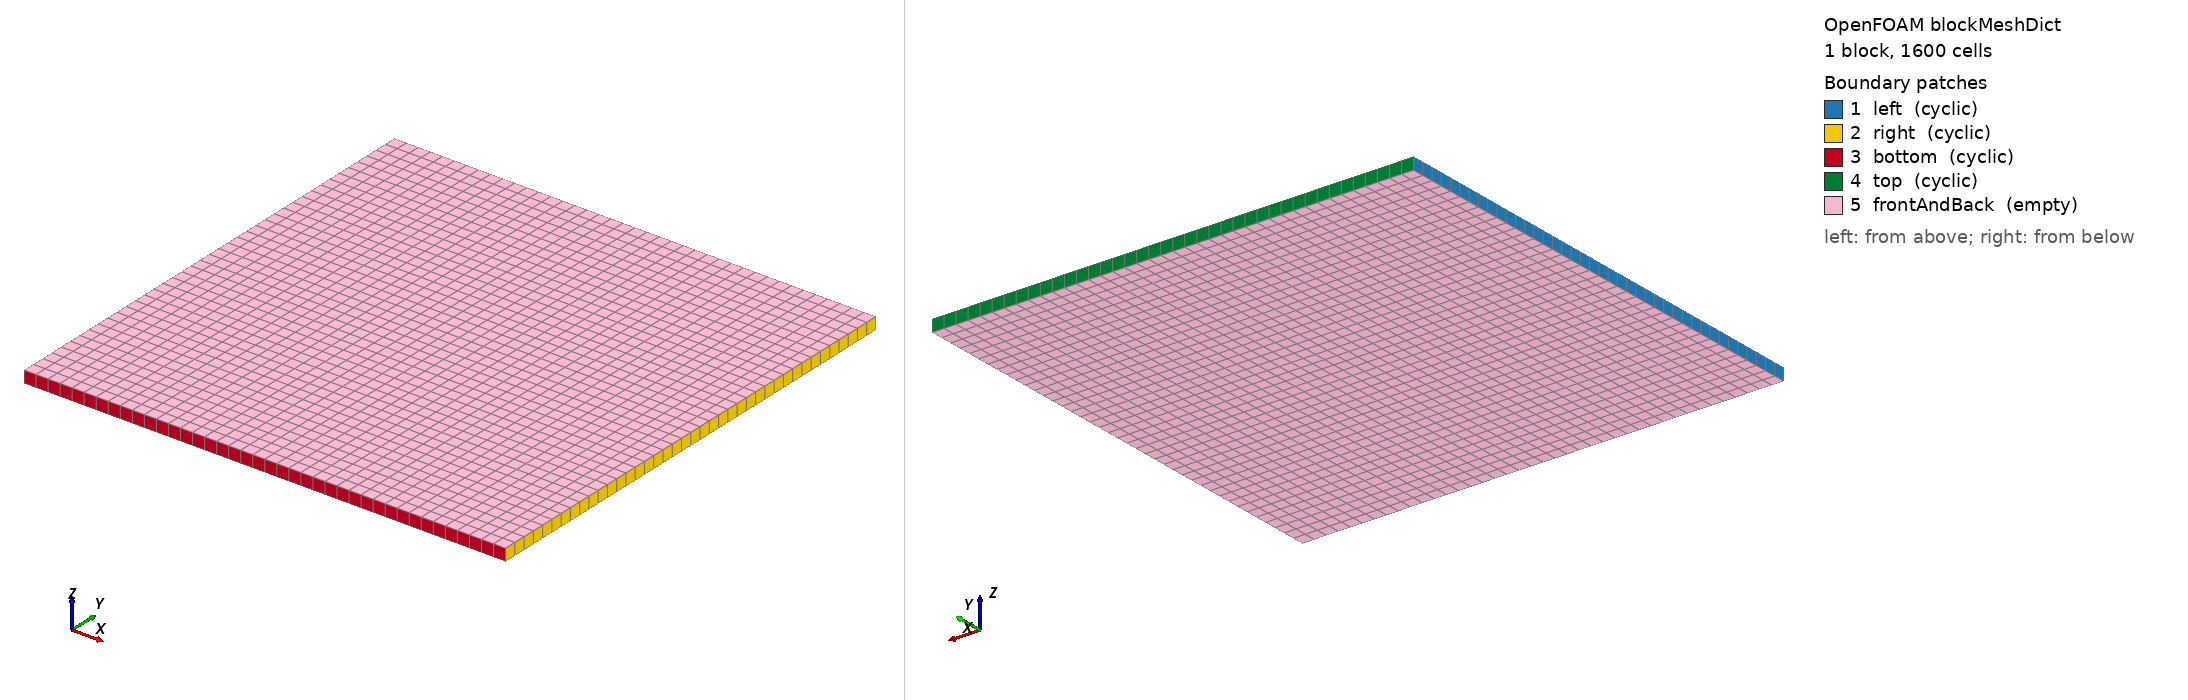

OpenFOAM case: the mesh blockMesh builds from blockMeshDict, 1 block(s), 1600 cells. Boundary patches (legend numbers): 1 left (cyclic), 2 right (cyclic), 3 bottom (cyclic), 4 top (cyclic), 5 frontAndBack (empty). Left view from above one corner, right view from below the opposite corner. Boundary conditions: 0 field file(s) under 0/; 0 of 5 drawn patches have an entry in a shipped field file.

=== system/blockMeshDict ===
FoamFile { version 2.0; format ascii; class dictionary; object blockMeshDict; }
// Doubly periodic 2.4 x 2.4 box with N x N cells; the fluid is enclosed by an
// immersed container, so no domain boundary touches it
L 2.4; N 40;
dz #eval{ $L / $N };
scale 1;
vertices ( (0 0 0) ($L 0 0) ($L $L 0) (0 $L 0) (0 0 $dz) ($L 0 $dz) ($L $L $dz) (0 $L $dz) );
blocks ( hex (0 1 2 3 4 5 6 7) ($N $N 1) simpleGrading (1 1 1) );
boundary
(
    left   { type cyclic; neighbourPatch right;  faces ((0 4 7 3)); }
    right  { type cyclic; neighbourPatch left;   faces ((1 2 6 5)); }
    bottom { type cyclic; neighbourPatch top;    faces ((0 1 5 4)); }
    top    { type cyclic; neighbourPatch bottom; faces ((3 7 6 2)); }
    frontAndBack { type empty; faces ((0 3 2 1) (4 5 6 7)); }
);


=== system/controlDict ===
FoamFile { version 2.0; format ascii; class dictionary; object controlDict; }
application ibmPimpleFoam; startFrom startTime; startTime 0; stopAt endTime; endTime 10; deltaT 0.01;
writeControl runTime; writeInterval 10; purgeWrite 0; writeFormat ascii; writePrecision 12;
timeFormat general; timePrecision 6; runTimeModifiable true; adjustTimeStep no;
